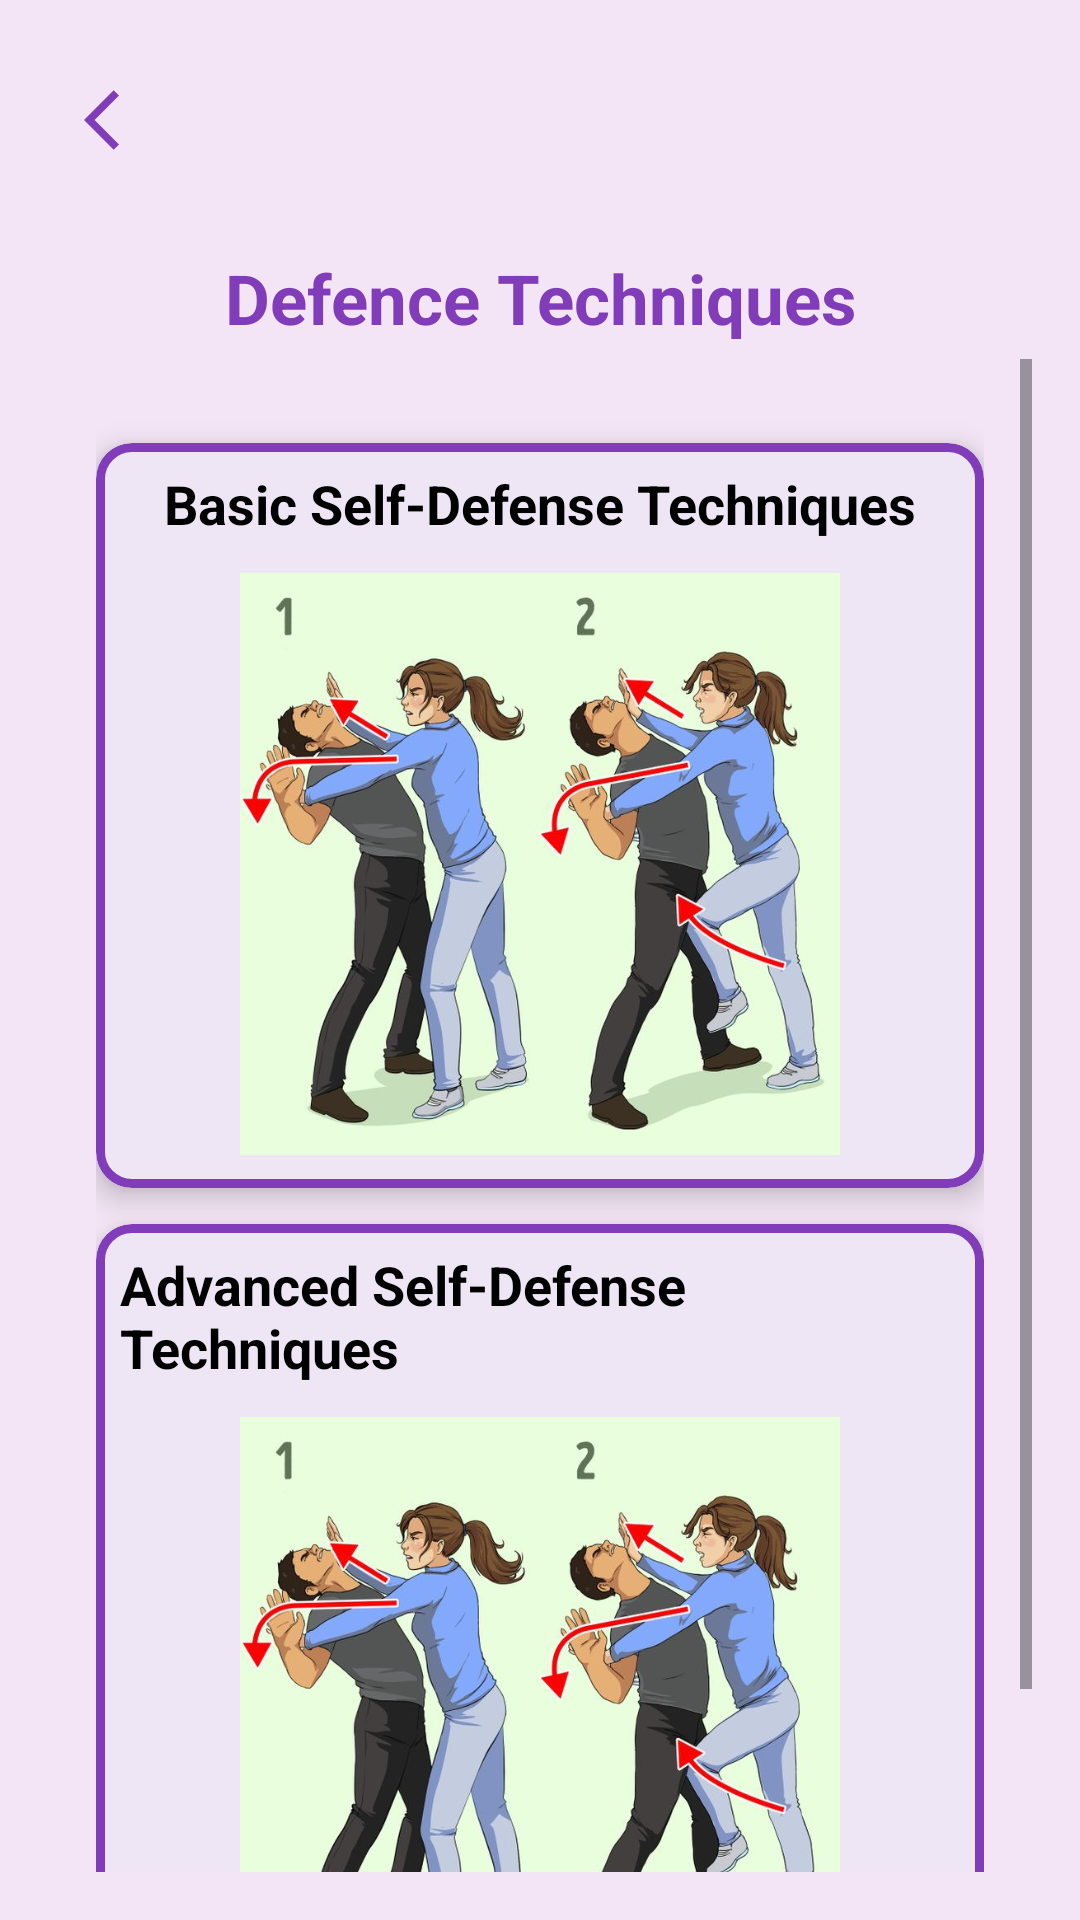

Here is an Android app screen rendered from its layout file. Give the layout XML and the strings, colors and styles it references.
<!-- AndroidManifest.xml: application theme Base.Theme.Womensafetyapp -->
<!-- res/layout/activity_self_defence.xml -->
<?xml version="1.0" encoding="utf-8"?>
<LinearLayout
    xmlns:android="http://schemas.android.com/apk/res/android"
    xmlns:app="http://schemas.android.com/apk/res-auto"
    xmlns:tools="http://schemas.android.com/tools"
    android:id="@+id/main"
    android:background="#F3E5F5"
    android:padding="16dp"
    android:fitsSystemWindows="true"
    android:orientation="vertical"
    android:layout_width="match_parent"
    android:layout_height="match_parent"
    tools:context=".SelfDefence">

    <ImageButton
        android:layout_width="48dp"
        android:layout_height="48dp"
        android:src="@drawable/back"
        android:id="@+id/back"
        android:contentDescription="Back to home page"
        android:background="@android:color/transparent"/>

    <TextView
        android:layout_width="wrap_content"
        android:layout_height="wrap_content"
        android:layout_gravity="center"
        android:layout_marginTop="20dp"
        android:layout_marginBottom="5dp"
        android:text="Defence Techniques"
        android:textAlignment="center"
        android:textColor="#813cb9"
        android:textSize="23sp"
        android:textStyle="bold"/>

    <ScrollView
        android:layout_width="match_parent"
        android:layout_height="match_parent">

        <LinearLayout
            android:layout_width="match_parent"
            android:layout_height="wrap_content"
            android:padding="16dp"
            android:orientation="vertical">

            
            <com.google.android.material.card.MaterialCardView
                android:layout_width="match_parent"
                android:layout_height="wrap_content"
                android:layout_marginTop="12dp"
                app:cardCornerRadius="12dp"
                app:cardElevation="6dp"
                app:strokeWidth="3dp"
                app:strokeColor="#813cb9"
                android:padding="12dp">

                <LinearLayout
                    android:layout_width="match_parent"
                    android:layout_height="wrap_content"
                    android:padding="8dp"
                    android:orientation="vertical">

                    <TextView
                        android:layout_width="wrap_content"
                        android:layout_height="wrap_content"
                        android:text="Basic Self-Defense Techniques"
                        android:textSize="18sp"
                        android:textStyle="bold"
                        android:layout_gravity="center"
                        android:textColor="@color/black"
                        android:layout_marginBottom="8dp"/>

                    <ImageView
                        android:id="@+id/video_thumbnail_1"
                        android:layout_width="200dp"
                        android:layout_height="200dp"
                        android:layout_gravity="center"
                        android:src="@drawable/video_placeholder"
                        android:contentDescription="Thumbnail for Basic Self-Defense Techniques"/>

                    <WebView
                        android:id="@+id/webview_video_1"
                        android:layout_width="match_parent"
                        android:layout_height="250dp"
                        android:visibility="gone"
                        tools:ignore="WebViewLayout" />
                </LinearLayout>
            </com.google.android.material.card.MaterialCardView>

            
            <com.google.android.material.card.MaterialCardView
                android:layout_width="match_parent"
                android:layout_height="wrap_content"
                android:layout_marginTop="12dp"
                app:cardCornerRadius="12dp"
                app:cardElevation="6dp"
                app:strokeWidth="3dp"
                app:strokeColor="#813cb9"
                android:padding="12dp">

                <LinearLayout
                    android:layout_width="match_parent"
                    android:layout_height="wrap_content"
                    android:padding="8dp"
                    android:orientation="vertical">

                    <TextView
                        android:layout_width="wrap_content"
                        android:layout_height="wrap_content"
                        android:text="Advanced Self-Defense Techniques"
                        android:textSize="18sp"
                        android:textStyle="bold"
                        android:layout_gravity="center"
                        android:textColor="@color/black"
                        android:layout_marginBottom="8dp"/>

                    <ImageView
                        android:id="@+id/video_thumbnail_2"
                        android:layout_width="200dp"
                        android:layout_height="200dp"
                        android:layout_gravity="center"
                        android:src="@drawable/video_placeholder"
                        android:contentDescription="Thumbnail for Advanced Self-Defense Techniques"/>

                    <WebView
                        android:id="@+id/webview_video_2"
                        android:layout_width="match_parent"
                        android:layout_height="250dp"
                        android:visibility="gone"
                        tools:ignore="WebViewLayout" />
                </LinearLayout>
            </com.google.android.material.card.MaterialCardView>

        </LinearLayout>
    </ScrollView>
</LinearLayout>
<!-- resources referenced by this layout -->
<resources>
  <color name="black">#FF000000</color>
  <!-- drawable back (drawable) -->
  <vector xmlns:android="http://schemas.android.com/apk/res/android" android:autoMirrored="true" android:height="24dp" android:tint="#813CB9" android:viewportHeight="24" android:viewportWidth="24" android:width="24dp">
        
      <path android:fillColor="@android:color/white" android:pathData="M11.67,3.87L9.9,2.1 0,12l9.9,9.9 1.77,-1.77L3.54,12z"/>
      
  </vector>
  <!-- drawable video_placeholder: png bitmap (drawable, 495265 bytes) -->
  <style name="Base.Theme.Womensafetyapp" parent="Theme.Material3.DayNight.NoActionBar">
          <item name="android:statusBarColor">@android:color/transparent</item>
  
      </style>
</resources>
